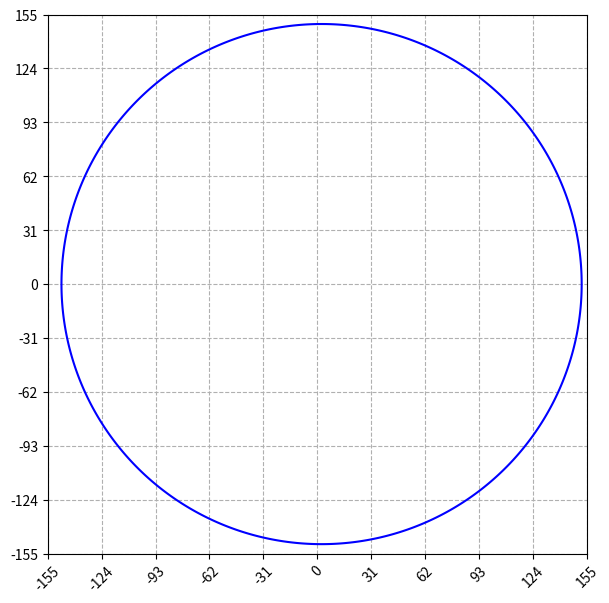

The matplotlib source for this figure:
#!/usr/bin/bash
#!/usr/bin/env python3

import numpy as np
from matplotlib import pyplot as plt
from matplotlib import animation
import math
import time
import sys
import os

x = np.linspace(-155.0, 155.0, 1000)
y = np.linspace(-155.0, 155.0, 1000)
  
X, Y = np.meshgrid(x,y)
 
F = ((X-2.49973)/149.595)**2 + ((Y-0.0)/149.574)**2 - 1.0
  
fig, ax = plt.subplots()
ax.contour(X,Y,F,[0],colors='b')
ax.set_aspect(1)
  
plt.xlim(-155.0, 155.0)
plt.ylim(-155.0, 155.0)
plt.xticks(np.arange(-155.0, 155.0 + 1.0, 31.0),rotation=45)
plt.yticks(np.arange(-155.0, 155.0 + 1.0, 31.0))
plt.grid(linestyle='--')

fig.set_dpi(100)
fig.set_size_inches(12.5, 7)

patch = [0, 1, 2, 3]
patch[0] = plt.Circle((-5, 5), 4.0, fc='c')
patch[1] = plt.Circle((-5, 5), 14.5, fc='y')
patch[2] = plt.Circle((-5, 5), 1.5, fc='b')
patch[3] = plt.Circle((-5, 5), 1.5, fc='b')

def init():
    patch[0].center = (152.1, 0)
    patch[1].center = (0, 0)
    patch[2].center = (5.0, 0)
    patch[3].center = (0.0, 0)
    ax.add_patch(patch[0])
    ax.add_patch(patch[1])
    ax.add_patch(patch[2])
    ax.add_patch(patch[3])
    ax.set_xlabel("Distance * 1E-09 meters")
    ax.set_ylabel("Distance * 1E-09 meters")

    fig.suptitle("View of the Earth's Elliptical Orbit (e=0.0167) from the Ecliptic North Pole", fontsize=14)

    ax.annotate('focus 2, 5E09 m left of the origin', xy=(7.5, 2.5), xytext=(36, 31), color='b',
    arrowprops=dict(ec='b',
    width=0.7, headwidth=4, headlength=4, shrink=0.05))

    ax.annotate('focus 1, center of the sun, i.e. coordinate system origin', xy=(0.0, 2.5), xytext=(0, 42.5), color='b',
    arrowprops=dict(ec='b',
    width=0.7, headwidth=4, headlength=4, shrink=0.05))

    bbox_props = dict(boxstyle="round", fc=(1.0, 1.0, 1.0), ec="g", lw=1)
    t = ax.text(283, 155.0, "The Sun should be 30X larger than shown for the size ratio of", ha="center", va="center", rotation=0,
        size=8,color='g', bbox=bbox_props)
    bb = t.get_bbox_patch()
    bb.set_boxstyle("round", pad=0.6)

    bbox_props = dict(boxstyle="round", fc=(1.0, 1.0, 1.0), ec="g", lw=1)
    t = ax.text(229.0, 124.0, "the Sun and Earth to be correct", ha="center", va="center", rotation=0,
        size=8,color='g', bbox=bbox_props)
    bb = t.get_bbox_patch()
    bb.set_boxstyle("round", pad=0.6)

    bbox_props = dict(boxstyle="round", fc=(1.0, 1.0, 1.0), ec="g", lw=1)
    t = ax.text(284, 93.0, "Considering the dimensions of the coordinate system, the Sun", ha="center", va="center", rotation=0,
        size=8,color='g', bbox=bbox_props)
    bb = t.get_bbox_patch()
    bb.set_boxstyle("round", pad=0.6)

    bbox_props = dict(boxstyle="round", fc=(1.0, 1.0, 1.0), ec="g", lw=1)
    t = ax.text(274, 62.0, "and the Earth are shown 2.0E05 and 6.2E05 times larger", ha="center", va="center", rotation=0,
        size=8,color='g', bbox=bbox_props)
    bb = t.get_bbox_patch()
    bb.set_boxstyle("round", pad=0.6)

    bbox_props = dict(boxstyle="round", fc=(1.0, 1.0, 1.0), ec="g", lw=1)
    t = ax.text(312, 31.0, "than their actual sizes, respectively", ha="center", va="center", rotation=0,
        size=8,color='g', bbox=bbox_props)
    bb = t.get_bbox_patch()
    bb.set_boxstyle("round", pad=0.6)

    return patch,

def animate(i):
    
##  the negative eccentricity is troubling (?)
##  note the pos x axis is pointing to the helicentric longitude of 282.9 deg, THEREFORE THE VERNAL EQUINOX IS AT 77.1 DEG)

    if i == 1:
        bbox_props = dict(boxstyle="rarrow", fc=(1.0, 1.0, 1.0), ec="b", lw=1)
        t = ax.text(138.0, 0.0, "A", ha="center", va="center", rotation=0,
            size=8, bbox=bbox_props)
        bb = t.get_bbox_patch()
        bb.set_boxstyle("rarrow", pad=0.6)
        bbox_props = dict(boxstyle="round", fc=(1.0, 1.0, 1.0), ec="b", lw=1)
        t = ax.text(-333.0, -124.0, "A = Aphelion at Ecliptic Lon=282.9 & Lat=0.0", ha="center", va="center", rotation=0,
            size=8, bbox=bbox_props)
        bb = t.get_bbox_patch()
        bb.set_boxstyle("round", pad=0.6)
        bbox_props = dict(boxstyle="round", fc=(1.0, 1.0, 1.0), ec="b", lw=1)
        t = ax.text(-314.0, -155.0, "A = Earth at Minimum Velocity of 29,290 m/s, r = 152.1", ha="center", va="center", rotation=0,
            size=8, bbox=bbox_props)
        bb = t.get_bbox_patch()
        bb.set_boxstyle("round", pad=0.6)

    if i == 77: # really 77.1
        bbox_props = dict(boxstyle="round", fc=(1.0, 1.0, 1.0), ec="r", lw=1)
        t = ax.text(-288, -93, "B = Vernal Equinox, Mar 19/20, Sun position at Ecliptic Lon=0 & Lat=0", ha="center", va="center", rotation=0,
            size=8,bbox=bbox_props)
        bb = t.get_bbox_patch()
        bb.set_boxstyle("round", pad=0.6)
        bbox_props = dict(boxstyle="rarrow", fc=(1.0, 1.0, 1.0), ec="r", lw=1)
        t = ax.text(30.4, 132.6, "B", ha="center", va="center", rotation=77,
            size=8,bbox=bbox_props)
        bb = t.get_bbox_patch()
        bb.set_boxstyle("rarrow", pad=0.6)

    if i == 87: # really 86.3
        bbox_props = dict(boxstyle="round", fc=(1.0, 1.0, 1.0), ec="r", lw=1)
        t = ax.text(222, -31, "Ryker born on June 15, 2018", ha="center", va="center", rotation=0,
            size=8,bbox=bbox_props)
        bb = t.get_bbox_patch()
        bb.set_boxstyle("round", pad=0.6)
        bbox_props = dict(boxstyle="round", fc=(1.0, 1.0, 1.0), ec="r", lw=1)
        t = ax.text(271, -62.0, "Sun Lon=266.3 & Lat=0.0, Earth at Lon 86.3 & Lat=0.0", ha="center", va="center", rotation=0,
            size=8, bbox=bbox_props)
        bb = t.get_bbox_patch()
        bb.set_boxstyle("round", pad=0.6)
        bbox_props = dict(boxstyle="larrow", fc=(1.0, 1.0, 1.0), ec="r", lw=1)
        t = ax.text(8.8, 169.8, "Ryker", ha="center", va="center", rotation=87,
            size=8,bbox=bbox_props)
        bb = t.get_bbox_patch()
        bb.set_boxstyle("larrow", pad=0.6)

    if i == 87:
        
        bbox_props = dict(boxstyle="round", ec="b", fc="lightyellow", lw=1)
        t = ax.text(0.0, -93.0, "Year 2016, Ryker is -2 years old!", ha="center", va="center", rotation=0,
            size=10, color="r", bbox=bbox_props)
        bb = t.get_bbox_patch()
        bb.set_boxstyle("round", pad=0.6)

    elif i == 447:
            
        bbox_props = dict(boxstyle="round", ec="b", fc="lightyellow", lw=1)
        t = ax.text(0.0, -93.0, "Year 2017, Ryker is -1 years old!", ha="center", va="center", rotation=0,
            size=10, color="r", bbox=bbox_props)
        bb = t.get_bbox_patch()
        bb.set_boxstyle("round", pad=0.6)

    elif i == 807:
        
        bbox_props = dict(boxstyle="round", ec="b", fc="lightyellow", lw=1)
        t = ax.text(0.0, -93.0, "Year 2018,  Ryker is 0 years old!", ha="center", va="center", rotation=0,
            size=10, color="r", bbox=bbox_props)
        bb = t.get_bbox_patch()
        bb.set_boxstyle("round", pad=0.6)

    elif i == 1167:
        
        bbox_props = dict(boxstyle="round", ec="b", fc="lightyellow", lw=1)
        t = ax.text(0.0, -93.0, "Year 2019,   Ryker is 1 year old!", ha="center", va="center", rotation=0,
            size=10, color="r", bbox=bbox_props)
        bb = t.get_bbox_patch()
        bb.set_boxstyle("round", pad=0.6)

    elif i == 1527:

        bbox_props = dict(boxstyle="round", ec="b", fc="lightyellow", lw=1)
        t = ax.text(0.0, -93.0, "Year 2020,  Ryker is 2 years old!", ha="center", va="center", rotation=0,
            size=10, color="r", bbox=bbox_props)
        bb = t.get_bbox_patch()
        bb.set_boxstyle("round", pad=0.6)

    elif i == 1887:

        bbox_props = dict(boxstyle="round", ec="b", fc="lightyellow", lw=1)
        t = ax.text(0.0, -93.0, "Year 2021,  Ryker is 3 years old!", ha="center", va="center", rotation=0,
            size=10, color="r", bbox=bbox_props)
        bb = t.get_bbox_patch()
        bb.set_boxstyle("round", pad=0.6)

    elif i == 2247:

        bbox_props = dict(boxstyle="round", ec="b", fc="lightyellow", lw=1)
        t = ax.text(0.0, -93.0, "Year 2022,  Ryker is 4 years old!", ha="center", va="center", rotation=0,
            size=10, color="r", bbox=bbox_props)
        bb = t.get_bbox_patch()
        bb.set_boxstyle("round", pad=0.6)

##    elif i == 2607:
##
##        bbox_props = dict(boxstyle="round", ec="b", fc="lightyellow", lw=1)
##        t = ax.text(0.0, -93.0, "Year 2023,  Ryker is 5 years old!", ha="center", va="center", rotation=0,
##            size=10, color="r", bbox=bbox_props)
##        bb = t.get_bbox_patch()
##        bb.set_boxstyle("round", pad=0.6)
##
##    elif i == 2967:
##
##        bbox_props = dict(boxstyle="round", ec="b", fc="lightyellow", lw=1)
##        t = ax.text(0.0, -93.0, "Year 2024,  Ryker is 6 years old!", ha="center", va="center", rotation=0,
##            size=10, color="r", bbox=bbox_props)
##        bb = t.get_bbox_patch()
##        bb.set_boxstyle("round", pad=0.6)
##
##    elif i == 3327:
##
##        bbox_props = dict(boxstyle="round", ec="b", fc="lightyellow", lw=1)
##        t = ax.text(0.0, -93.0, "Year 2025,  Ryker is 7 years old!", ha="center", va="center", rotation=0,
##            size=10, color="r", bbox=bbox_props)
##        bb = t.get_bbox_patch()
##        bb.set_boxstyle("round", pad=0.6)
##
##    elif i == 3687:
##
##        bbox_props = dict(boxstyle="round", ec="b", fc="lightyellow", lw=1)
##        t = ax.text(0.0, -93.0, "Year 2026,  Ryker is 8 years old!", ha="center", va="center", rotation=0,
##            size=10, color="r", bbox=bbox_props)
##        bb = t.get_bbox_patch()
##        bb.set_boxstyle("round", pad=0.6)
        
    else:

        bbox_props = dict(boxstyle="round", ec="b", fc= "lightyellow", lw=1)
        t = ax.text(0.0, 93.0, "", ha="center", va="center", rotation=0,
            size=8, color="r", bbox=bbox_props)
        bb = t.get_bbox_patch()
        bb.set_boxstyle("round", pad=0.6)

    if i == 91:
        bbox_props = dict(boxstyle="round", fc=(1.0, 1.0, 1.0), ec="b", lw=1)
        t = ax.text(-301.0, -62.0, "C = Vertical (+) from Sun Focus at Ecliptic Lon=12.9 & Lat=0.0", ha="center", va="center", rotation=0,
            size=8, bbox=bbox_props)
        bb = t.get_bbox_patch()
        bb.set_boxstyle("round", pad=0.6)
        bbox_props = dict(boxstyle="larrow", fc=(1.0, 1.0, 1.0), ec="b", lw=1)
        t = ax.text(0.0, 136.0, "C", ha="center", va="center", rotation=-90,
            size=8, bbox=bbox_props)
        bb = t.get_bbox_patch()
        bb.set_boxstyle("larrow", pad=0.6)

    if i == 100:  # really 99.1
        bbox_props = dict(boxstyle="round", fc=(1.0, 1.0, 1.0), ec="b", lw=1)
        t = ax.text(221, -93.0, "Enzo born on June 28, 2016", ha="center", va="center", rotation=0,
            size=8, bbox=bbox_props)
        bb = t.get_bbox_patch()
        bb.set_boxstyle("round", pad=0.6)
        bbox_props = dict(boxstyle="round", fc=(1.0, 1.0, 1.0), ec="b", lw=1)
        t = ax.text(271, -124.0, "Sun Lon=279.1 & Lat=0.0, Earth at Lon 99.1 & Lat=0.0", ha="center", va="center", rotation=0,
            size=8, bbox=bbox_props)
        bb = t.get_bbox_patch()
        bb.set_boxstyle("round", pad=0.6)
        bbox_props = dict(boxstyle="rarrow", fc=(1.0, 1.0, 1.0), ec="b", lw=1)
        t = ax.text(-26.4, 164.9, "Enzo", ha="center", va="center", rotation=-80.1,
            size=8, bbox=bbox_props)
        bb = t.get_bbox_patch()
        bb.set_boxstyle("rarrow", pad=0.6)

    if i == 100:

        bbox_props = dict(boxstyle="round", ec="b", fc="lightyellow", lw=1)
        t = ax.text(0.0, 93.0, "Year 2016,  Enzo is 0 years old!", ha="center", va="center", rotation=0,
            size=10, color="r", bbox=bbox_props)
        bb = t.get_bbox_patch()
        bb.set_boxstyle("round", pad=0.6)
        
    elif i == 460:

        bbox_props = dict(boxstyle="round", ec="b", fc="lightyellow", lw=1)
        t = ax.text(0.0, 93.0, "Year 2017,   Enzo is 1 year old!", ha="center", va="center", rotation=0,
            size=10, color="r", bbox=bbox_props)
        bb = t.get_bbox_patch()
        bb.set_boxstyle("round", pad=0.6)

        try:
            num = int(input('do you want to continue? enter 1 for yes and 0 for no, then press the return key:'))
        except ValueError:
            print("you did not enter a 0 or a 1, your entry will be ignored and the program will continue")
            num = 1
        if num == 1:
            print("you, or the program by default, entered a",num,", round we go for another revolution")
            print()
        elif num == 0:
            print("you entered a",num,", aborting the program, see you next time")
            print()
            time.sleep(2)
            sys.exit()
        else:
            print("no one should never see this output")
            
    elif i == 820:
        
        bbox_props = dict(boxstyle="round", ec="b", fc="lightyellow", lw=1)
        t = ax.text(0.0, 93.0, "Year 2018,  Enzo is 2 years old!", ha="center", va="center", rotation=0,
            size=10, color="r", bbox=bbox_props)
        bb = t.get_bbox_patch()
        bb.set_boxstyle("round", pad=0.6)

        try:
            num = int(input('do you want to continue? enter 1 for yes and 0 for no, then press the return key:'))
        except ValueError:
            print("you did not enter a 0 or a 1, your entry will be ignored and the program will continue")
            num = 1
        if num == 1:
            print("you, or the program by default, entered a",num,", round we go for another revolution")
            print()
        elif num == 0:
            print("you entered a",num,", aborting the program, see you next time")
            print()
            sys.exit()
        else:
            print("no one should never see this output")

    elif i == 1180:
        
        bbox_props = dict(boxstyle="round", ec="b", fc="lightyellow", lw=1)
        t = ax.text(0.0, 93.0, "Year 2019,  Enzo is 3 years old!", ha="center", va="center", rotation=0,
            size=10, color="r", bbox=bbox_props)
        bb = t.get_bbox_patch()
        bb.set_boxstyle("round", pad=0.6)

        try:
            num = int(input('do you want to continue? enter 1 for yes and 0 for no, then press the return key:'))
        except ValueError:
            print("you did not enter a 0 or a 1, your entry will be ignored and the program will continue")
            num = 1
        if num == 1:
            print("you, or the program by default, entered a",num,", round we go for another revolution")
            print()
        elif num == 0:
            print("you entered a",num,", aborting the program, see you next time")
            print()
            sys.exit()
        else:
            print("no one should never see this output")


    elif i == 1540:

        bbox_props = dict(boxstyle="round", ec="b", fc="lightyellow", lw=1)
        t = ax.text(0.0, 93.0, "Year 2020,  Enzo is 4 years old!", ha="center", va="center", rotation=0,
            size=10, color="r", bbox=bbox_props)
        bb = t.get_bbox_patch()
        bb.set_boxstyle("round", pad=0.6)

        try:
            num = int(input('do you want to continue? enter 1 for yes and 0 for no, then press the return key:'))
        except ValueError:
            print("you did not enter a 0 or a 1, your entry will be ignored and the program will continue")
            num = 1
        if num == 1:
            print("you, or the program by default, entered a",num,", round we go for another revolution")
            print()
        elif num == 0:
            print("you entered a",num,", aborting the program, see you next time")
            print()
            sys.exit()
        else:
            print("no one should never see this output")

    elif i == 1900:

        bbox_props = dict(boxstyle="round", ec="b", fc="lightyellow", lw=1)
        t = ax.text(0.0, 93.0, "Year 2021,  Enzo is 5 years old!", ha="center", va="center", rotation=0,
            size=10, color="r", bbox=bbox_props)
        bb = t.get_bbox_patch()
        bb.set_boxstyle("round", pad=0.6)

        try:
            num = int(input('do you want to continue? enter 1 for yes and 0 for no, then press the return key:'))
        except ValueError:
            print("you did not enter a 0 or a 1, your entry will be ignored and the program will continue")
            num = 1
        if num == 1:
            print("you, or the program by default, entered a",num,", round we go for another revolution")
            print()
        elif num == 0:
            print("you entered a",num,", aborting the program, see you next time")
            print()
            sys.exit()
        else:
            print("no one should never see this output")

    elif i == 2260:

        bbox_props = dict(boxstyle="round", ec="b", fc="lightyellow", lw=1)
        t = ax.text(0.0, 93.0, "Year 2022,  Enzo is 6 years old!", ha="center", va="center", rotation=0,
            size=10, color="r", bbox=bbox_props)
        bb = t.get_bbox_patch()
        bb.set_boxstyle("round", pad=0.6)

        try:
            num = int(input('do you want to continue? enter 1 for yes and 0 for no, then press the return key:'))
        except ValueError:
            print("you did not enter a 0 or a 1, your entry will be ignored and the program will continue")
            num = 1
        if num == 1:
            print("you, or the program by default, entered a",num,", round we go for another revolution")
            print()
        elif num == 0:
            print("you entered a",num,", aborting the program, see you next time")
            print()
            sys.exit()
        else:
            print("no one should never see this output")

##    elif i == 2620:
##
##        bbox_props = dict(boxstyle="round", ec="b", fc="lightyellow", lw=1)
##        t = ax.text(0.0, 93.0, "Year 2023,  Enzo is 7 years old!", ha="center", va="center", rotation=0,
##            size=10, color="r", bbox=bbox_props)
##        bb = t.get_bbox_patch()
##        bb.set_boxstyle("round", pad=0.6)
##
##    elif i == 2980:
##
##        bbox_props = dict(boxstyle="round", ec="b", fc="lightyellow", lw=1)
##        t = ax.text(0.0, 93.0, "Year 2024,  Enzo is 8 years old!", ha="center", va="center", rotation=0,
##            size=10, color="r", bbox=bbox_props)
##        bb = t.get_bbox_patch()
##        bb.set_boxstyle("round", pad=0.6)
##
##    elif i == 3340:
##
##        bbox_props = dict(boxstyle="round", ec="b", fc="lightyellow", lw=1)
##        t = ax.text(0.0, 93.0, "Year 2025,  Enzo is 9 years old!", ha="center", va="center", rotation=0,
##            size=10, color="r", bbox=bbox_props)
##        bb = t.get_bbox_patch()
##        bb.set_boxstyle("round", pad=0.6)
##
##    elif i == 3700:
##
##        bbox_props = dict(boxstyle="round", ec="b", fc="lightyellow", lw=1)
##        t = ax.text(0.0, 93.0, "Year 2026, Enzo is 10 years old!", ha="center", va="center", rotation=0,
##            size=10, color="r", bbox=bbox_props)
##        bb = t.get_bbox_patch()
##        bb.set_boxstyle("round", pad=0.6)
        
    else:

        bbox_props = dict(boxstyle="round", ec="b", fc= "lightyellow", lw=1)
        t = ax.text(0.0, 93.0, "", ha="center", va="center", rotation=0,
            size=8, color="r", bbox=bbox_props)
        bb = t.get_bbox_patch()
        bb.set_boxstyle("round", pad=0.6)

    if i == 167: # really 167.1
        bbox_props = dict(boxstyle="round", fc=(1.0, 1.0, 1.0), ec="r", lw=1)
        t = ax.text(-295.0, -31.0, "D = Summer Solestice, Jun 20/21, Sun Position at Lon=90 & Lat=0", ha="center", va="center", rotation=0,
            size=8, bbox=bbox_props)
        bb = t.get_bbox_patch()
        bb.set_boxstyle("round", pad=0.6)
        bbox_props = dict(boxstyle="larrow", fc=(1.0, 1.0, 1.0), ec="r", lw=1)
        t = ax.text(-129.6, 29.7, "D", ha="center", va="center", rotation=-12.9,
            size=8, bbox=bbox_props)
        bb = t.get_bbox_patch()
        bb.set_boxstyle("larrow", pad=0.6)
    if i == 181:
        bbox_props = dict(boxstyle="round", fc=(1.0, 1.0, 1.0), ec="b", lw=1)
        t = ax.text(-330.0, 62.0, "E = Perihelion at Ecliptic Lon=102.9 & Lat=0.0", ha="center", va="center", rotation=0,
            size=8, bbox=bbox_props)
        bb = t.get_bbox_patch()
        bb.set_boxstyle("round", pad=0.6)
        bbox_props = dict(boxstyle="round", fc=(1.0, 1.0, 1.0), ec="b", lw=1)
        t = ax.text(-313.0, 31.0, "E = Earth at Maximum Velocity of 30,290 m/s, r = 147.1", ha="center", va="center", rotation=0,
            size=8, bbox=bbox_props)
        bb = t.get_bbox_patch()
        bb.set_boxstyle("round", pad=0.6)
        bbox_props = dict(boxstyle="larrow", fc=(1.0, 1.0, 1.0), ec="b", lw=1)
        t = ax.text(-134.0, 0.0, "E", ha="center", va="center", rotation=0,
            size=8, bbox=bbox_props)
        bb = t.get_bbox_patch()
        bb.set_boxstyle("larrow", pad=0.6)
    if i == 257: # really 257.1
        bbox_props = dict(boxstyle="round", fc=(1.0, 1.0, 1.0), ec="r", lw=1)
        t = ax.text(-291.0, 93.0, "F = Autumnal Equinox, Sep 22/23, Sun Position at Lon=180 & Lat=0", ha="center", va="center", rotation=0,
            size=8, bbox=bbox_props)
        bb = t.get_bbox_patch()
        bb.set_boxstyle("round", pad=0.6)
        bbox_props = dict(boxstyle="larrow", fc=(1.0, 1.0, 1.0), ec="r", lw=1)
        t = ax.text(-30.3, -132.6, "F", ha="center", va="center", rotation=77.1,
            size=8, bbox=bbox_props)
        bb = t.get_bbox_patch()
        bb.set_boxstyle("larrow", pad=0.6)
    if i == 271:
        bbox_props = dict(boxstyle="round", fc=(1.0, 1.0, 1.0), ec="b", lw=1)
        t = ax.text(-299.0, 124.0, "G = Vertical (-) from Sun Focus at Ecliptic Lon=192.9 & Lat=0.0", ha="center", va="center", rotation=0,
            size=8, bbox=bbox_props)
        bb = t.get_bbox_patch()
        bb.set_boxstyle("round", pad=0.6)
        bbox_props = dict(boxstyle="rarrow", fc=(1.0, 1.0, 1.0), ec="b", lw=1)
        t = ax.text(0.0, -136.0, "G", ha="center", va="center", rotation=-90,
            size=8, bbox=bbox_props)
        bb = t.get_bbox_patch()
        bb.set_boxstyle("rarrow", pad=0.6)
    if i == 347: # really 347.1
        bbox_props = dict(boxstyle="round", fc=(1.0, 1.0, 1.0), ec="r", lw=1)
        t = ax.text(-294.0, 155.0, "H = Winter Solestice, Dec 21/22, Sun Position at Lon=270 & Lat=0", ha="center", va="center", rotation=0,
            size=8, bbox=bbox_props)
        bb = t.get_bbox_patch()
        bb.set_boxstyle("round", pad=0.6)
        bbox_props = dict(boxstyle="rarrow", fc=(1.0, 1.0, 1.0), ec="r", lw=1)
        t = ax.text(133.5, -30.6, "H", ha="center", va="center", rotation=-12.9,
            size=8, bbox=bbox_props)
        bb = t.get_bbox_patch()
        bb.set_boxstyle("rarrow", pad=0.6)
    r = 149.55323 / (1.0 - 0.01671 * np.cos(np.radians(i)))
    x = 0.0 + r * np.cos(np.radians(i))
    y = 0.0 + r * np.sin(np.radians(i))
    patch[0].center = (x, y)
    return patch,

anim = animation.FuncAnimation(fig, animate, 
                               init_func=init,  
                               frames=2520, 
                               interval=1,repeat=False,
                               blit=False)

print("plt.show")

##plt.figure() # not needed
##plt.get_current_fig_manager().full_screen_toggle() # toggle fullscreen mode... but i want maximized window that i can toggle

##mng = plt.get_current_fig_manager()
##mng.frame.Maximize(True)

##figManager = plt.get_current_fig_manager()
##figManager.window.showMaximized()

plt.show()

sys.exit()
